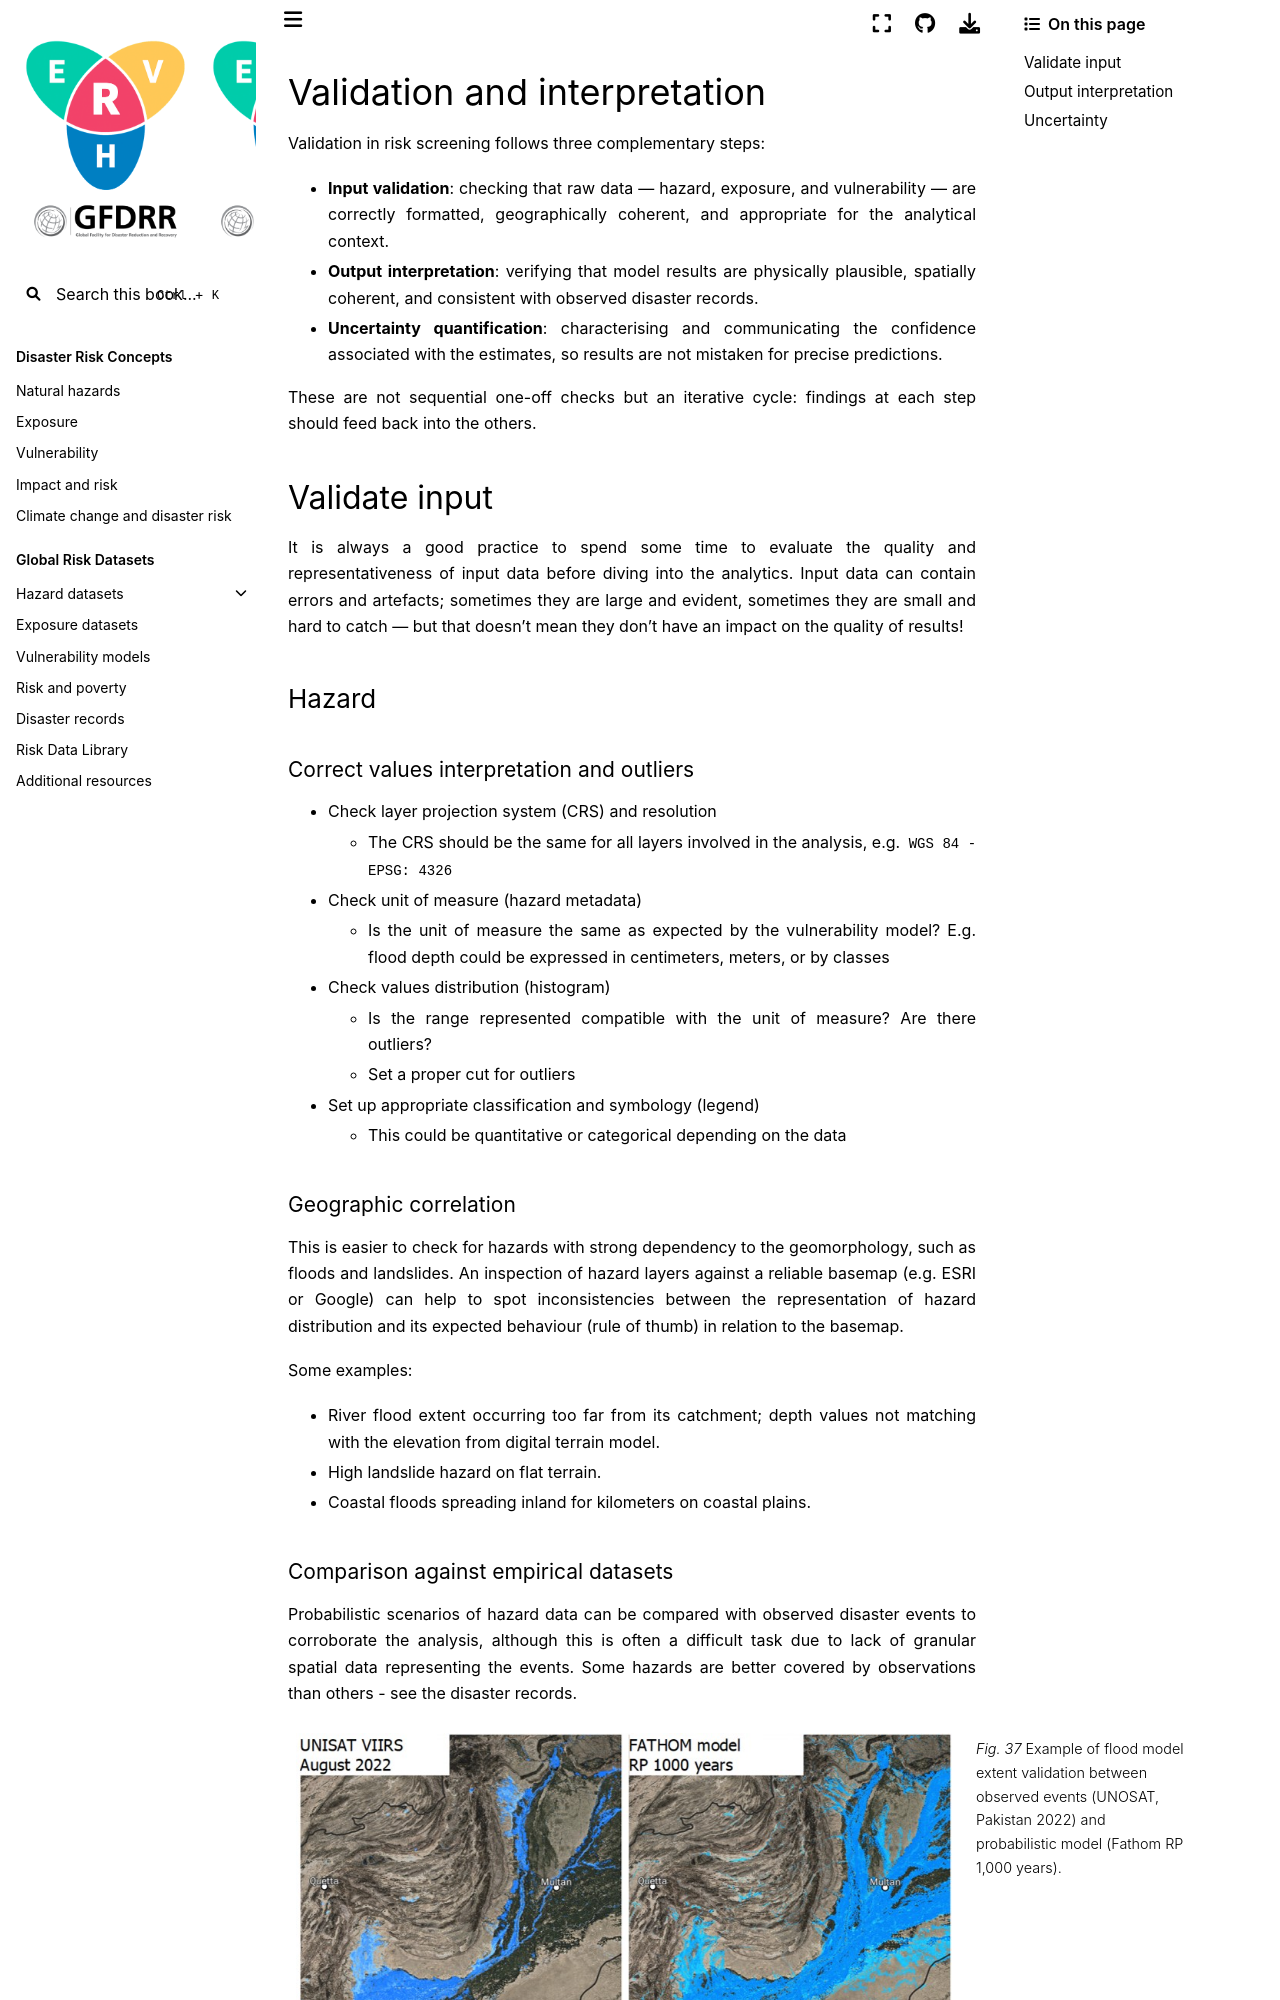

repository: GFDRR/CCDR-tools · page: docs/validation.html · generator: jekyll

# Validation and interpretation

Validation in risk screening follows three complementary steps:

- **Input validation**: checking that raw data — hazard, exposure, and vulnerability — are correctly formatted, geographically coherent, and appropriate for the analytical context.
- **Output interpretation**: verifying that model results are physically plausible, spatially coherent, and consistent with observed disaster records.
- **Uncertainty quantification**: characterising and communicating the confidence associated with the estimates, so results are not mistaken for precise predictions.

These are not sequential one-off checks but an iterative cycle: findings at each step should feed back into the others.

## Validate input
It is always a good practice to spend some time to evaluate the quality and representativeness of input data before diving into the analytics.
Input data can contain errors and artefacts; sometimes they are large and evident, sometimes they are small and hard to catch — but that doesn't mean they don't have an impact on the quality of results!

### Hazard

#### Correct values interpretation and outliers

- Check layer projection system (CRS) and resolution
  - The CRS should be the same for all layers involved in the analysis, e.g. `WGS 84 - EPSG: 4326`
- Check unit of measure (hazard metadata)
  - Is the unit of measure the same as expected by the vulnerability model? E.g. flood depth could be expressed in centimeters, meters, or by classes
- Check values distribution (histogram)
  - Is the range represented compatible with the unit of measure? Are there outliers?
  - Set a proper cut for outliers
- Set up appropriate classification and symbology (legend)
  - This could be quantitative or categorical depending on the data

#### Geographic correlation

This is easier to check for hazards with strong dependency to the geomorphology, such as floods and landslides. An inspection of hazard layers against a reliable basemap (e.g. ESRI or Google) can help to spot inconsistencies between the representation of hazard distribution and its expected behaviour (rule of thumb) in relation to the basemap.

Some examples:
- River flood extent occurring too far from its catchment; depth values not matching with the elevation from digital terrain model.
- High landslide hazard on flat terrain.
- Coastal floods spreading inland for kilometers on coastal plains.
